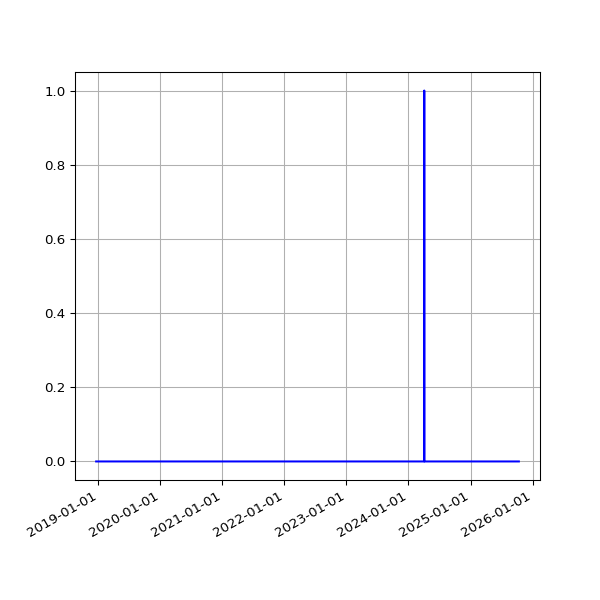

The file beside this chart, header and first rows:
date, fail
2018-12-19 06:31:52 +0000, 
2018-12-22 06:31:39 +0000, 
2018-12-25 06:50:52 +0000, 
2018-12-28 07:09:18 +0000, 
2019-01-01 06:51:12 +0000, 
2019-01-04 07:45:52 +0000, 
2019-01-07 06:36:52 +0000, 
2019-01-10 07:00:20 +0000, 
2019-01-13 06:51:08 +0000, 
2019-01-16 06:18:52 +0000, 
2019-01-25 06:27:52 +0000, 
2019-01-28 06:20:04 +0000, 
2019-02-01 06:43:11 +0000, 
2019-02-04 06:46:59 +0000, 
2019-02-07 06:28:15 +0000, 
2019-02-10 07:01:57 +0000, 
2019-02-13 06:35:54 +0000, 
2019-02-19 07:05:30 +0000, 
2019-02-22 06:55:53 +0000, 
2019-02-25 06:38:05 +0000, 
2019-03-01 06:43:32 +0000, 
2019-03-04 07:01:27 +0000, 
2019-03-07 07:15:07 +0000, 
2019-03-10 06:41:23 +0000, 
2019-03-13 06:35:04 +0000, 
2019-03-16 06:34:51 +0000, 
2019-03-19 06:42:23 +0000, 
2019-03-22 06:58:13 +0000, 
2019-03-25 06:50:58 +0000, 
2019-03-28 07:47:59 +0000, 
2019-04-01 07:40:45 +0100, 
2019-04-04 06:42:25 +0100, 
2019-04-07 06:51:48 +0100, 
2019-04-10 06:56:15 +0100, 
2019-04-16 11:24:05 +0100, 
2019-04-19 07:16:50 +0100, 
2019-04-22 07:00:26 +0100, 
2019-04-25 02:35:56 +0100, 
2019-05-01 07:20:31 +0100, 
2019-05-04 07:15:27 +0100, 
2019-05-07 07:29:37 +0100, 
2019-05-10 07:10:29 +0100, 
2019-05-13 07:01:24 +0100, 
2019-05-16 07:14:22 +0100, 
2019-05-19 06:46:07 +0100, 
2019-06-13 07:03:22 +0100, 
2019-06-16 06:39:01 +0100, 
2019-06-19 06:09:05 +0100, 
2019-06-22 06:26:55 +0100, 
2019-06-25 06:11:17 +0100, 
2019-07-01 06:48:57 +0100, 
2019-07-04 07:07:36 +0100, 
2019-07-07 06:57:19 +0100, 
2019-07-10 06:59:56 +0100, 
2019-07-13 07:03:15 +0100, 
2019-07-16 06:54:44 +0100, 
2019-07-19 07:03:46 +0100, 
2019-07-22 07:26:34 +0100, 
2019-07-25 07:25:18 +0100, 
2019-07-28 08:06:14 +0100, 
... 1,774 more rows
